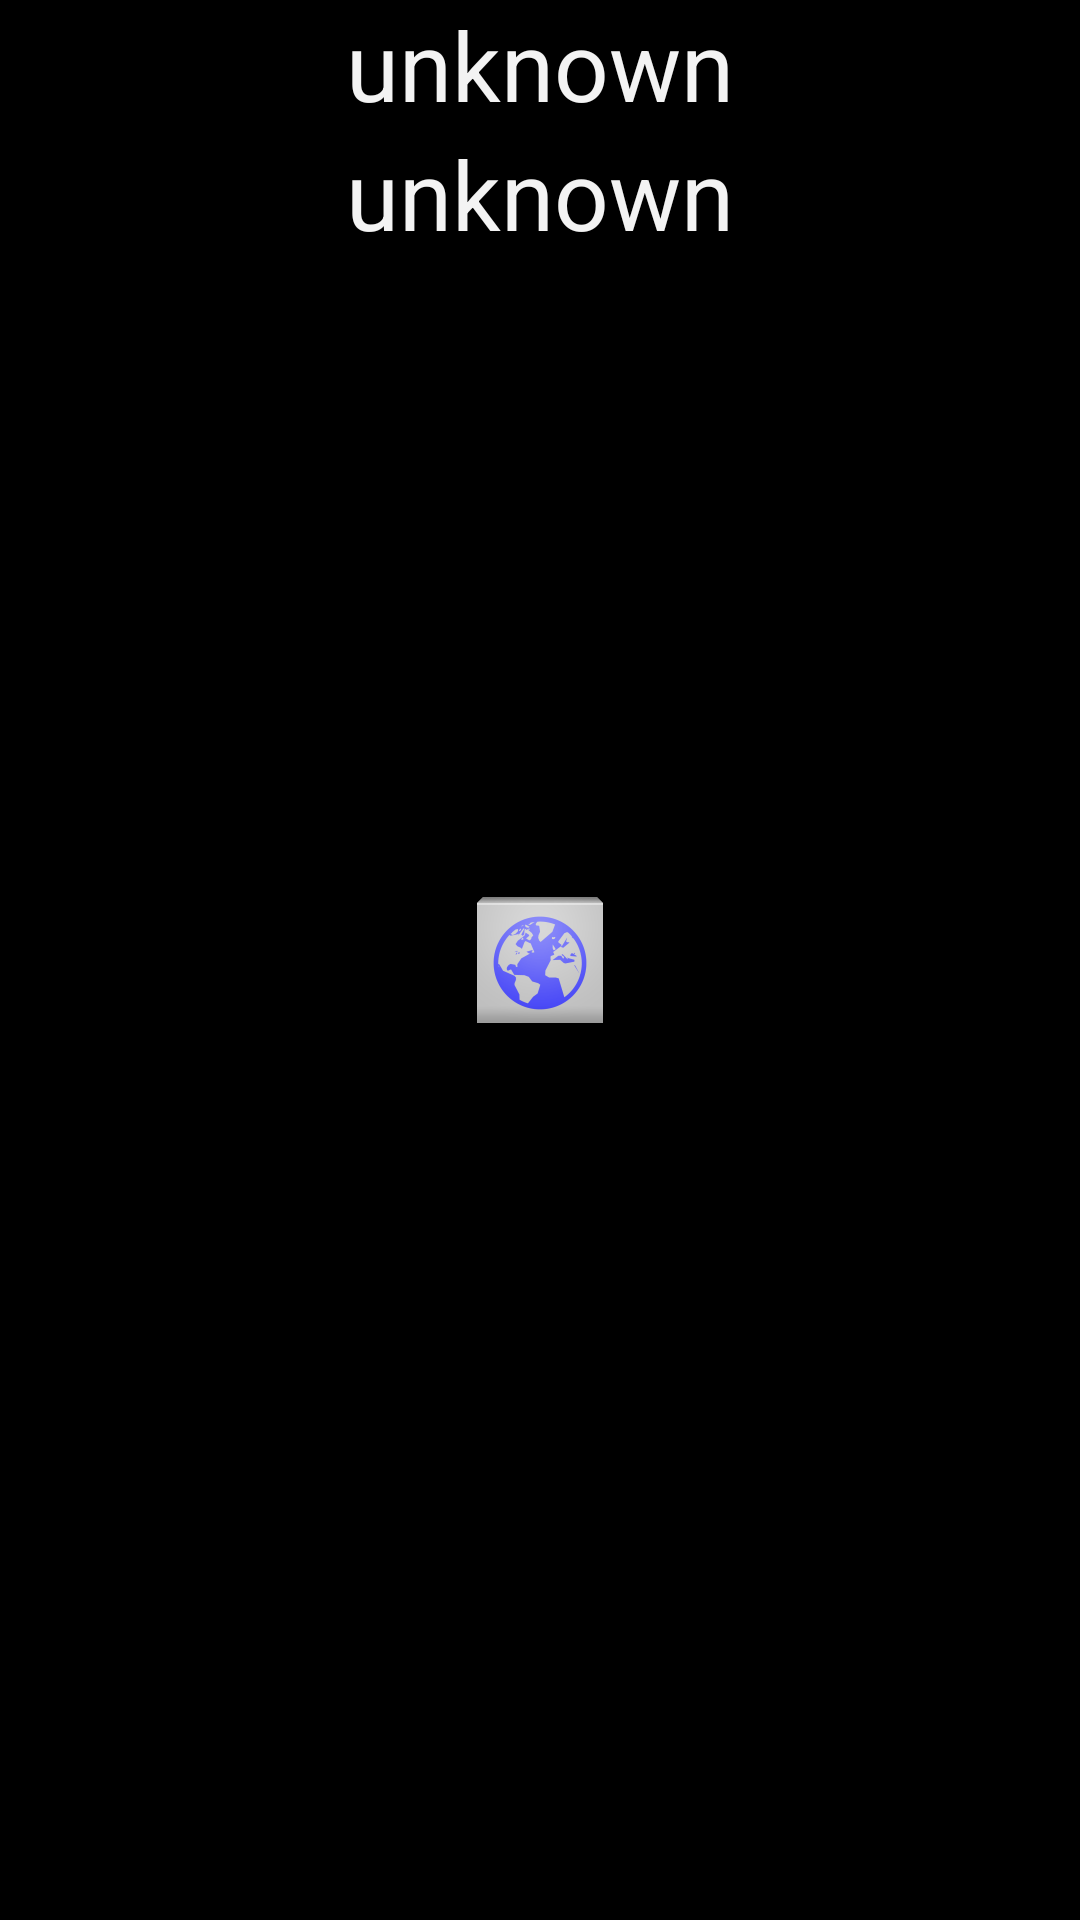

Produce the Android XML layout that renders to this screen, including the resource entries it uses.
<!-- AndroidManifest.xml: application theme AppTheme -->
<!-- res/layout/activity_main.xml -->
<RelativeLayout xmlns:android="http://schemas.android.com/apk/res/android"
    xmlns:tools="http://schemas.android.com/tools"
    android:id="@+id/main_relative"
    android:layout_width="match_parent"
    android:layout_height="match_parent"
    android:clipToPadding="false"
    android:fitsSystemWindows="true"
    android:paddingBottom="@dimen/activity_vertical_margin"
    android:paddingLeft="@dimen/activity_horizontal_margin"
    android:paddingRight="@dimen/activity_horizontal_margin"
    android:paddingTop="@dimen/activity_vertical_margin"
    tools:context=".MainActivity" >

    <TextView
        android:id="@+id/textCity"
        android:layout_width="wrap_content"
        android:layout_height="wrap_content"
        android:layout_alignParentTop="true"
        android:layout_centerHorizontal="true"
        android:text="unknown"
        android:textAppearance="?android:attr/textAppearanceLarge"
        android:textSize="32dp" />

    <TextView
        android:id="@+id/textTemperature"
        android:layout_width="wrap_content"
        android:layout_height="wrap_content"
        android:layout_below="@+id/textCity"
        android:layout_centerHorizontal="true"
        android:text="unknown"
        android:textAppearance="?android:attr/textAppearanceLarge"
        android:textSize="32dp" />

    <ImageView
        android:id="@+id/iconWeather"
        android:layout_width="wrap_content"
        android:layout_height="wrap_content"
        android:layout_centerInParent="true"
        android:layout_marginBottom="21dp"
        android:contentDescription="unknown"
        android:src="@drawable/ic_launcher" />

</RelativeLayout>
<!-- resources referenced by this layout -->
<resources>
  <!-- drawable ic_launcher: png bitmap (drawable-hdpi, 4117 bytes) -->
  <style name="AppTheme" parent="AppBaseTheme">
          
      </style>
  <style name="AppBaseTheme" parent="android:Theme.Light">
          
      </style>
</resources>
